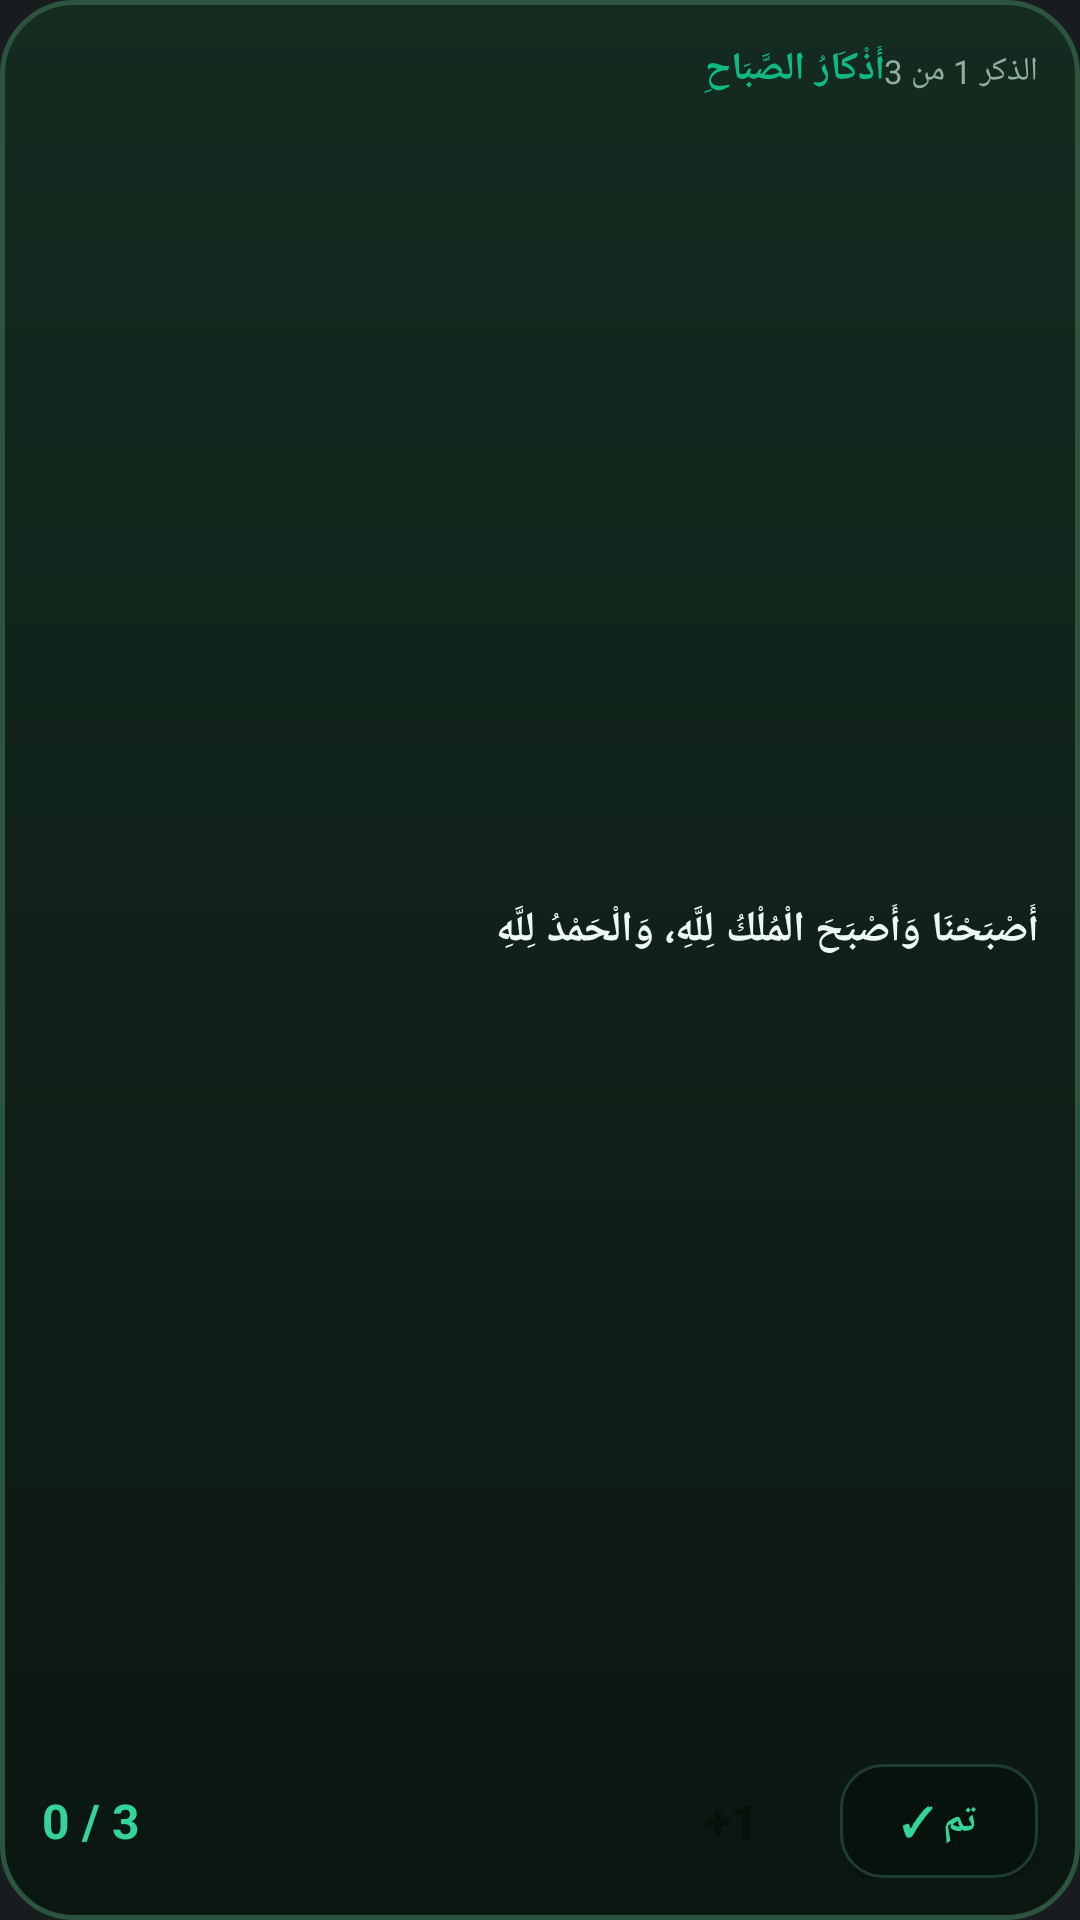

Produce the Android XML layout that renders to this screen, including the resource entries it uses.
<!-- AndroidManifest.xml: application theme Theme.MyApplication -->
<!-- res/layout/widget_dhikr.xml -->
<?xml version="1.0" encoding="utf-8"?>
<LinearLayout xmlns:android="http://schemas.android.com/apk/res/android"
    android:id="@+id/widget_dhikr_root"
    android:layout_width="match_parent"
    android:layout_height="match_parent"
    android:background="@drawable/widget_bg_dark_green"
    android:orientation="vertical"
    android:padding="14dp">

    
    <LinearLayout
        android:layout_width="match_parent"
        android:layout_height="wrap_content"
        android:orientation="horizontal">

        <TextView
            android:id="@+id/tv_widget_dhikr_title"
            android:layout_width="0dp"
            android:layout_height="wrap_content"
            android:layout_weight="1"
            android:text="أَذْكَارُ الصَّبَاحِ"
            android:textColor="#10B981"
            android:textSize="13sp"
            android:textStyle="bold" />

        <TextView
            android:id="@+id/tv_widget_dhikr_target"
            android:layout_width="wrap_content"
            android:layout_height="wrap_content"
            android:text="الذكر 1 من 3"
            android:textColor="#8FAFA0"
            android:textSize="11sp" />
    </LinearLayout>

    
    <LinearLayout
        android:id="@+id/ll_widget_dhikr_body"
        android:layout_width="match_parent"
        android:layout_height="0dp"
        android:layout_weight="1"
        android:gravity="center_vertical"
        android:paddingTop="6dp"
        android:paddingBottom="6dp">

        <TextView
            android:id="@+id/tv_widget_dhikr_arabic"
            android:layout_width="match_parent"
            android:layout_height="wrap_content"
            android:text="أَصْبَحْنَا وَأَصْبَحَ الْمُلْكُ لِلَّهِ، وَالْحَمْدُ لِلَّهِ"
            android:textColor="#EDF8F2"
            android:textSize="14sp"
            android:textStyle="bold"
            android:lineSpacingMultiplier="1.2"
            android:maxLines="3"
            android:ellipsize="end" />
    </LinearLayout>

    
    <LinearLayout
        android:layout_width="match_parent"
        android:layout_height="wrap_content"
        android:gravity="center_vertical"
        android:orientation="horizontal">

        <TextView
            android:id="@+id/tv_widget_dhikr_count"
            android:layout_width="0dp"
            android:layout_height="wrap_content"
            android:layout_weight="1"
            android:text="0 / 3"
            android:textColor="#34D399"
            android:textSize="16sp"
            android:textStyle="bold" />

        <Button
            android:id="@+id/btn_widget_increment_dhikr"
            android:layout_width="56dp"
            android:layout_height="38dp"
            android:background="@drawable/widget_btn_emerald"
            android:text="+1"
            android:textColor="#041008"
            android:textSize="16sp"
            android:textStyle="bold" />

        <Button
            android:id="@+id/btn_widget_done_dhikr"
            android:layout_width="66dp"
            android:layout_height="38dp"
            android:layout_marginStart="8dp"
            android:background="@drawable/widget_btn_inset"
            android:text="تم ✓"
            android:textColor="#34D399"
            android:textSize="13sp"
            android:textStyle="bold" />
    </LinearLayout>

</LinearLayout>
<!-- resources referenced by this layout -->
<resources>
  <!-- drawable widget_bg_dark_green (drawable) -->
  <?xml version="1.0" encoding="utf-8"?>
  <shape xmlns:android="http://schemas.android.com/apk/res/android"
      android:shape="rectangle">
      <corners android:radius="24dp" />
      <gradient
          android:angle="270"
          android:startColor="#142B20"
          android:endColor="#0B1711"
          android:type="linear" />
      <stroke
          android:width="1.5dp"
          android:color="#2D543F" />
  </shape>
  <!-- drawable widget_btn_inset (drawable) -->
  <?xml version="1.0" encoding="utf-8"?>
  <shape xmlns:android="http://schemas.android.com/apk/res/android"
      android:shape="rectangle">
      <corners android:radius="14dp" />
      <solid android:color="#07120D" />
      <stroke
          android:width="1dp"
          android:color="#1F3D2E" />
  </shape>
  <style name="Theme.MyApplication" parent="android:Theme.DeviceDefault.NoActionBar">
          <item name="android:statusBarColor">#0A150F</item>
          <item name="android:navigationBarColor">#0A150F</item>
      </style>
</resources>
